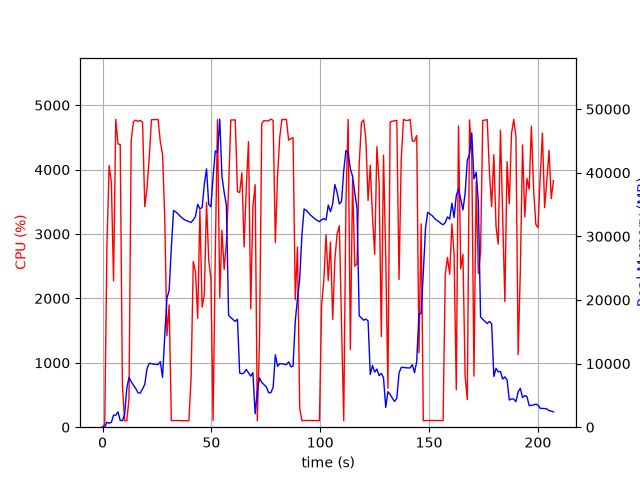

Values plotted in this chart, from the file beside it:
elapsed_time, nproc, cpu, mem_real, mem_virtual
4.0531158447265625e-05, 1, 0.0, 9.625, 3186
1.006, 1, 45.7, 33.75, 133
2.014, 1, 2814, 784.2, 5040
3.033, 1, 4064, 631.3, 5072
4.051, 1, 3805, 758.9, 5788
5.059, 1, 2273, 1888, 7068
6.077, 1, 4781, 1888, 7068
7.094, 1, 4398, 2402, 8604
8.113, 1, 4389, 1062, 8614
9.128, 1, 638.1, 1051, 9638
10.14, 1, 100.2, 1960, 18674
11.14, 1, 99.2, 6124, 18674
12.15, 1, 445.7, 7831, 18757
13.16, 1, 4453, 7154, 18811
14.2, 1, 4746, 6601, 18884
15.25, 1, 4768, 6086, 18909
16.3, 1, 4749, 5402, 18969
17.34, 1, 4765, 5376, 18969
18.39, 1, 4735, 6017, 19415
19.41, 1, 3424, 6736, 19415
20.43, 1, 3708, 9204, 22999
21.44, 1, 4184, 10047, 22999
22.46, 1, 4774, 9994, 22999
23.48, 1, 4777, 9900, 22999
24.5, 1, 4780, 9900, 22999
25.52, 1, 4779, 9833, 22999
26.54, 1, 4431, 10308, 22999
27.56, 1, 4240, 7837, 23052
28.58, 1, 3242, 14419, 37749
29.59, 1, 1421, 20297, 37749
30.6, 1, 1898, 21508, 58229
31.61, 1, 100.1, 28314, 58229
32.62, 1, 104.3, 34065, 58229
33.63, 1, 103.2, 33844, 58229
34.63, 1, 103.3, 33554, 58229
35.64, 1, 102.3, 33173, 58229
36.65, 1, 102.2, 32877, 58229
37.66, 1, 100.3, 32608, 58229
38.66, 1, 101.2, 32480, 58229
39.67, 1, 100.2, 32300, 58229
40.68, 1, 760.9, 32190, 58229
41.69, 1, 2573, 32604, 58249
42.7, 1, 2419, 33124, 58249
43.71, 1, 1690, 35032, 58249
44.72, 1, 3375, 34331, 58249
45.74, 1, 1865, 34535, 82825
46.75, 1, 2059, 38166, 82825
47.77, 1, 3492, 40624, 82825
48.78, 1, 2596, 35024, 82825
49.79, 1, 2301, 34645, 82825
50.79, 1, 103.3, 39398, 82825
51.8, 1, 2703, 43433, 82825
52.82, 1, 4776, 43172, 82825
53.84, 1, 2011, 48419, 82865
54.85, 1, 3057, 39426, 82865
55.87, 1, 2450, 36927, 82865
56.89, 1, 2872, 34902, 82865
57.91, 1, 3700, 17595, 82865
58.93, 1, 4770, 17242, 82865
59.95, 1, 4771, 16916, 82865
... 145 more rows
